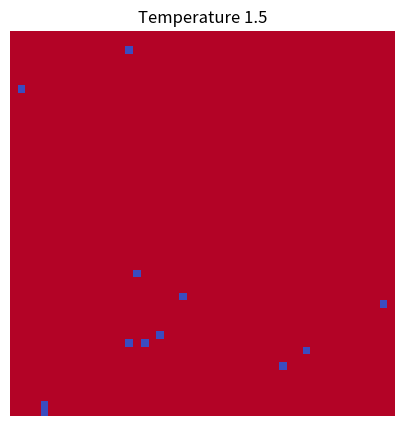

Write the Python code that produced this figure. (Note: this script raises an exception after producing the figure.)
import numpy as np
import matplotlib.pyplot as plt
from matplotlib.animation import FuncAnimation

def initialize_lattice(N):
    lattice = np.random.choice([1, -1], size=(N, N))
    return lattice

def compute_energy(lattice, J=1.0, H=0.0):
    
    N = lattice.shape[0]
    energy = 0.0
    for i in range(N):
        for j in range(N):
            spin = lattice[i, j] 
            neighbors = (lattice[(i+1)%N, j] + lattice[i, (j+1)%N] + 
                         lattice[(i-1)%N, j] + lattice[i, (j-1)%N]) # periodic 
            energy += -J * spin * neighbors - H * spin
    #pairs r double counted
    return energy / 2.0

def metropolis_step(lattice, T, J=1.0, H=0.0):
    N = lattice.shape[0]
    for _ in range(N * N):  # single sweep
        i = np.random.randint(0, N)
        j = np.random.randint(0, N)
        spin = lattice[i, j]
        neighbors = (lattice[(i+1)%N, j] + lattice[i, (j+1)%N] +
                     lattice[(i-1)%N, j] + lattice[i, (j-1)%N])
        delta_E = 2 * spin * (J * neighbors + H)
        if delta_E < 0 or np.random.rand() < np.exp(-delta_E / T): # Boltzmann
            lattice[i, j] = -spin  # Accepted!
    return lattice

def metroStep(lattice, T, steps, J=1.0, H=0.1):
    print(f"TEMP {T}")
    for step in range(steps):
        lattice = metropolis_step(lattice, T, J, H)
        # E = compute_energy(lattice, J, H)
        # M = np.sum(lattice)
        # energies.append(E)
        # magnetizations.append(M)
        # if step % (10) == 0:
            # print(f"TEMP {T}, Step {step}: E = {E:.2f}, M = {M}")
            # print(f"TEMP {T}, Step {step}")
    

    return lattice


N = 50     # Lattice size (NxN)
T = 1.0
steps = 70       
startT = 1.5
endT = 4.0
tot = 200

temperatures = [((i)*(endT-startT)/tot + startT) for i in range(tot+1)]

# lattices, energies, magnetizations = simulate_ising(N, temperatures, steps)

# fig, axes = plt.subplots(4, 10)
# axes = axes.flatten()

lattice = initialize_lattice(N)
# lattice = metroStep(lattice, temperatures[0], 500)

for i, T in enumerate(temperatures):
    lattice = metroStep(lattice, T, steps)
    plt.figure(figsize=(5, 5))
    plt.imshow(lattice, cmap='coolwarm', interpolation='nearest')
    plt.title(f"Temperature {T}")
    plt.axis('off')
    plt.savefig(f"pics/frame_{i}.png", bbox_inches='tight')
    plt.close()

